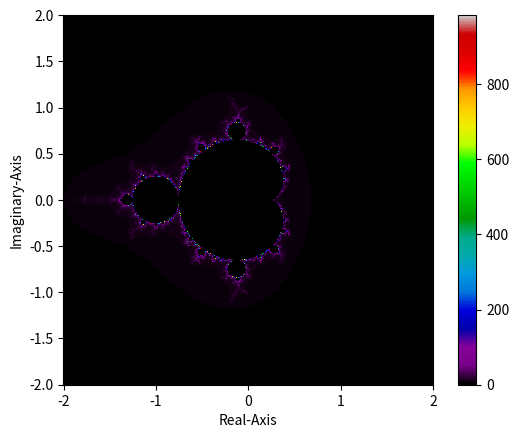

Recreate this plot in Python.
import numpy as np
import matplotlib.pyplot as plt


def mandelbrot(xmin=-2, xmax=2, ymin=-2, ymax=2, nx=1000, ny=1000,
               bound=2.0, max_iterations=1000, p=2):
    x = np.linspace(xmin, xmax, nx)
    y = np.linspace(ymin, ymax, ny)
    X, Y = np.meshgrid(x, y)
    c = X + 1j * Y

    z = np.zeros_like(c, dtype=np.complex128)
    counts = np.zeros(c.shape, dtype=np.int32)
    escaped = np.zeros(c.shape, dtype=bool)
    bound_sq = bound * bound

    for i in range(1, max_iterations + 1):
        not_escaped = ~escaped
        if not np.any(not_escaped):
            break

        # update only points that haven't escaped yet
        z[not_escaped] = z[not_escaped] ** p + c[not_escaped]

        # use squared magnitude to avoid sqrt
        mag_sq = (z.real * z.real + z.imag * z.imag)
        newly_escaped = (mag_sq >= bound_sq) & (~escaped)
        counts[newly_escaped] = i
        escaped |= newly_escaped

    return x, y, counts


if __name__ == "__main__":
    x_domain, y_domain, iteration_array = mandelbrot(nx=1000, ny=1000,
                                                     max_iterations=1000, p=2)

    ax = plt.axes()
    ax.set_aspect("equal")
    graph = ax.pcolormesh(x_domain, y_domain, iteration_array, cmap="nipy_spectral")
    plt.colorbar(graph)
    plt.xlabel("Real-Axis")
    plt.ylabel("Imaginary-Axis")
    plt.show()
